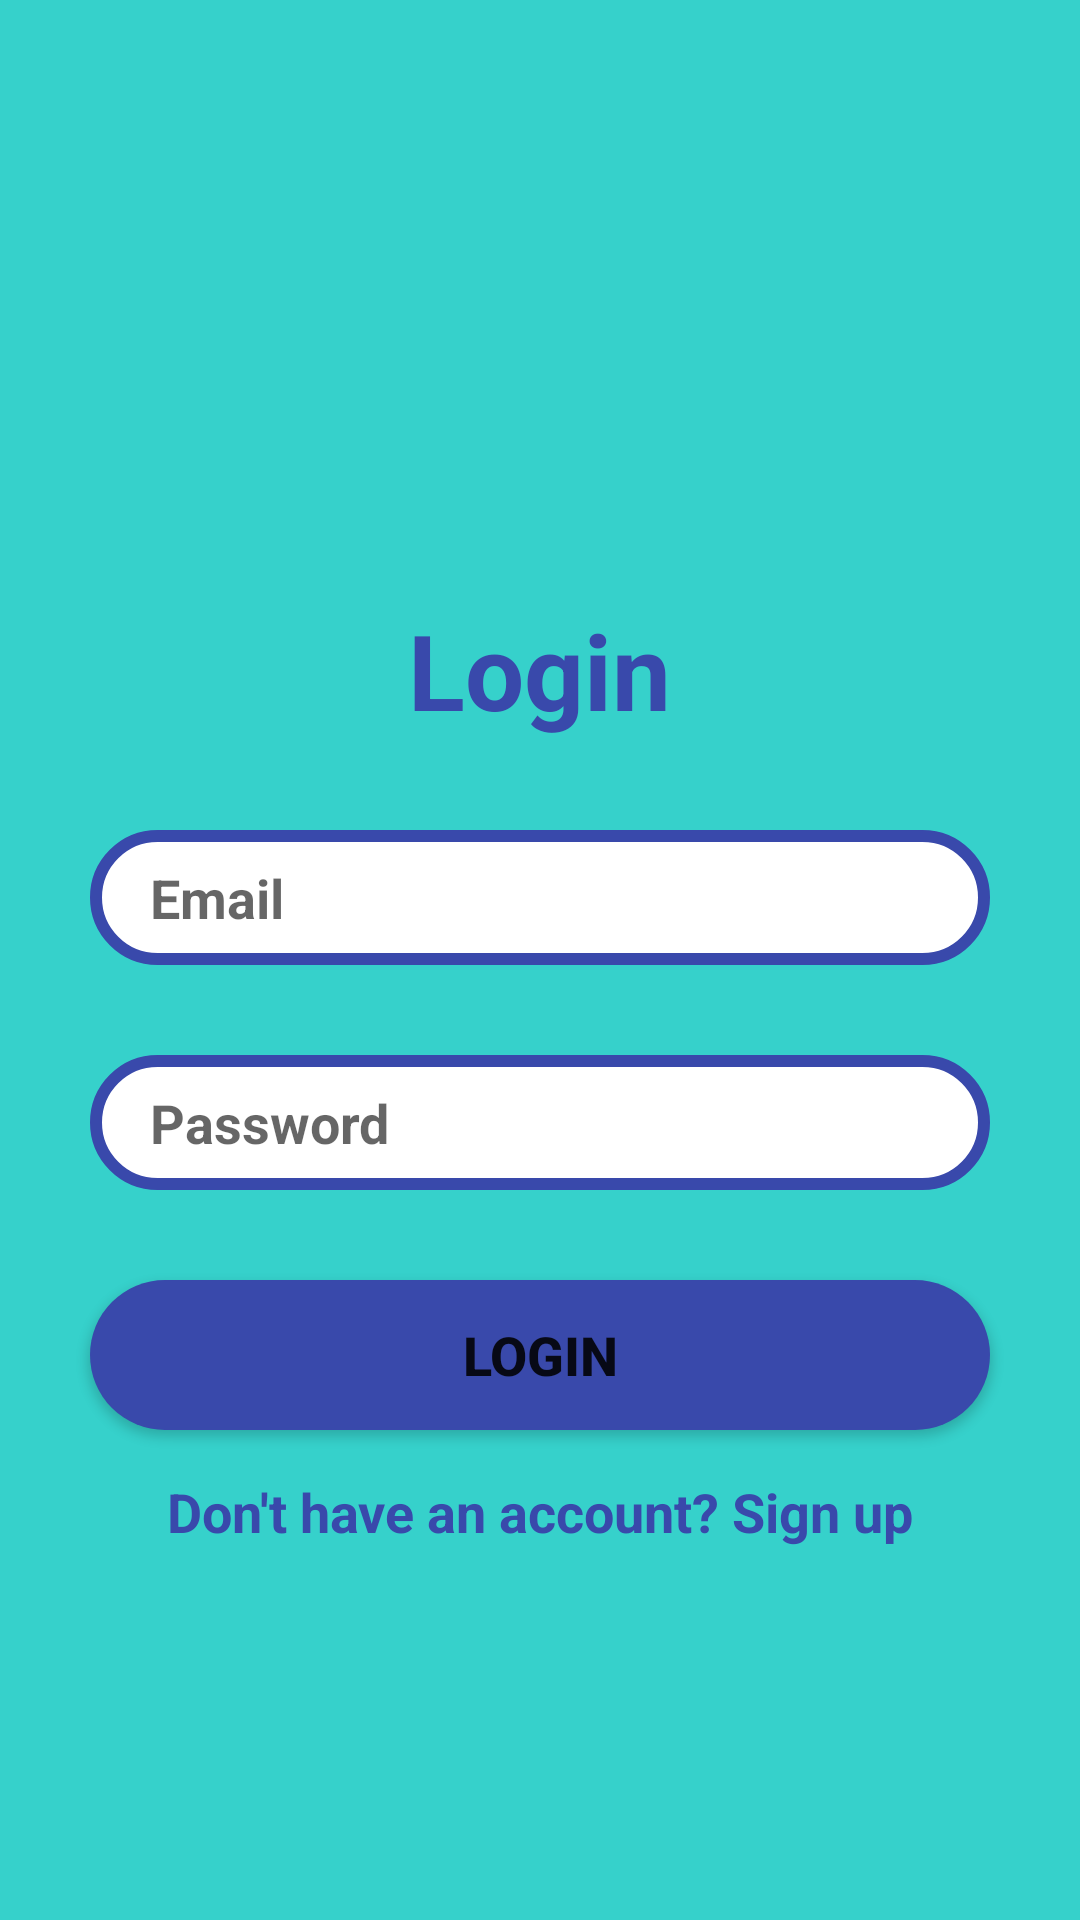

The Android layout XML behind this screen, and the referenced resources:
<!-- AndroidManifest.xml: application theme Theme.LabourChowk -->
<!-- res/layout/activity_login_screen.xml -->
<?xml version="1.0" encoding="utf-8"?>
<LinearLayout
    xmlns:android="http://schemas.android.com/apk/res/android"
    xmlns:app="http://schemas.android.com/apk/res-auto"
    xmlns:tools="http://schemas.android.com/tools"
    android:layout_width="match_parent"
    android:layout_height="match_parent"
    android:orientation="vertical"
    android:background="#36D1CB"
    android:gravity="center_horizontal"
    tools:context=".login.LoginScreen">
    <ImageView
        android:id="@+id/SplashScreenImage"
        android:layout_width="150dp"
        android:layout_height="200dp"
        android:src="@drawable/capicon"
        android:layout_marginTop="0sp"
        />
    <TextView
        android:layout_width="wrap_content"
        android:layout_height="wrap_content"
        android:text="Login"
        android:textColor="#3949AB"
        android:textSize="35dp"
        android:textStyle="bold"
        android:layout_marginTop="0dp"/>
    <EditText
        android:id="@+id/EmailEt"
        android:layout_width="300dp"
        android:layout_height="45dp"
        android:hint="Email"
        android:background="@drawable/round_corner"
        android:textColor="#3949AB"
        android:textStyle="bold"
        android:layout_marginTop="30dp"
        android:paddingLeft="20dp"
        />
    <EditText
        android:id="@+id/PasswordEt"
        android:layout_width="300dp"
        android:layout_height="45dp"
        android:hint="Password"
        android:inputType="textPassword"
        android:background="@drawable/round_corner"
        android:textColor="#3949AB"
        android:textStyle="bold"
        android:layout_marginTop="30dp"
        android:paddingLeft="20dp"
        />

    <Button
        android:id="@+id/LoginBtn"
        android:layout_width="300dp"
        android:layout_height="50dp"
        android:background="@drawable/round_button"
        android:text="Login"
        android:textSize="18dp"
        android:textStyle="bold"
        android:layout_marginTop="30dp"/>
    <TextView
        android:id="@+id/SignUpTv"
        android:layout_width="wrap_content"
        android:layout_height="wrap_content"
        android:text="Don't have an account? Sign up"
        android:textStyle="bold"
        android:textSize="18dp"
        android:textColor="#3949AB"
        android:layout_gravity="center"
        android:layout_marginTop="15dp"/>


</LinearLayout>
<!-- resources referenced by this layout -->
<resources>
  <!-- drawable round_button (drawable) -->
  <?xml version="1.0" encoding="utf-8"?>
  <shape xmlns:android="http://schemas.android.com/apk/res/android"
      android:shape="rectangle">
      <solid android:color="#3949AB" />
      <corners android:bottomRightRadius="25dp"
          android:bottomLeftRadius="25dp"
          android:topRightRadius="25dp"
          android:topLeftRadius="25dp"/>
  </shape>
  <!-- drawable round_corner (drawable) -->
  <?xml version="1.0" encoding="utf-8"?>
  <shape xmlns:android="http://schemas.android.com/apk/res/android"
      android:shape="rectangle">
      <corners android:radius="25dp"/>
      <solid android:color="@color/white"/>
      <stroke android:width="4dp"
          android:color="#3949AB"/>
  </shape>
  <style name="Theme.LabourChowk" parent="Theme.MaterialComponents.DayNight.DarkActionBar">
          
          <item name="colorPrimary">@color/purple_500</item>
          <item name="colorPrimaryVariant">@color/purple_700</item>
          <item name="colorOnPrimary">@color/white</item>
          
          <item name="colorSecondary">@color/teal_200</item>
          <item name="colorSecondaryVariant">@color/teal_700</item>
          <item name="colorOnSecondary">@color/black</item>
          
          <item name="android:statusBarColor" tools:targetApi="l">?attr/colorPrimaryVariant</item>
          
      </style>
  <!-- not gathered from this repository: default colours our renderer supplied (Android Studio template values) -->
  <color name="purple_500">#FF6200EE</color>
  <color name="purple_700">#FF3700B3</color>
  <color name="teal_200">#FF03DAC5</color>
  <color name="teal_700">#FF018786</color>
  <color name="black">#FF000000</color>
  <color name="white">#FFFFFFFF</color>
</resources>
